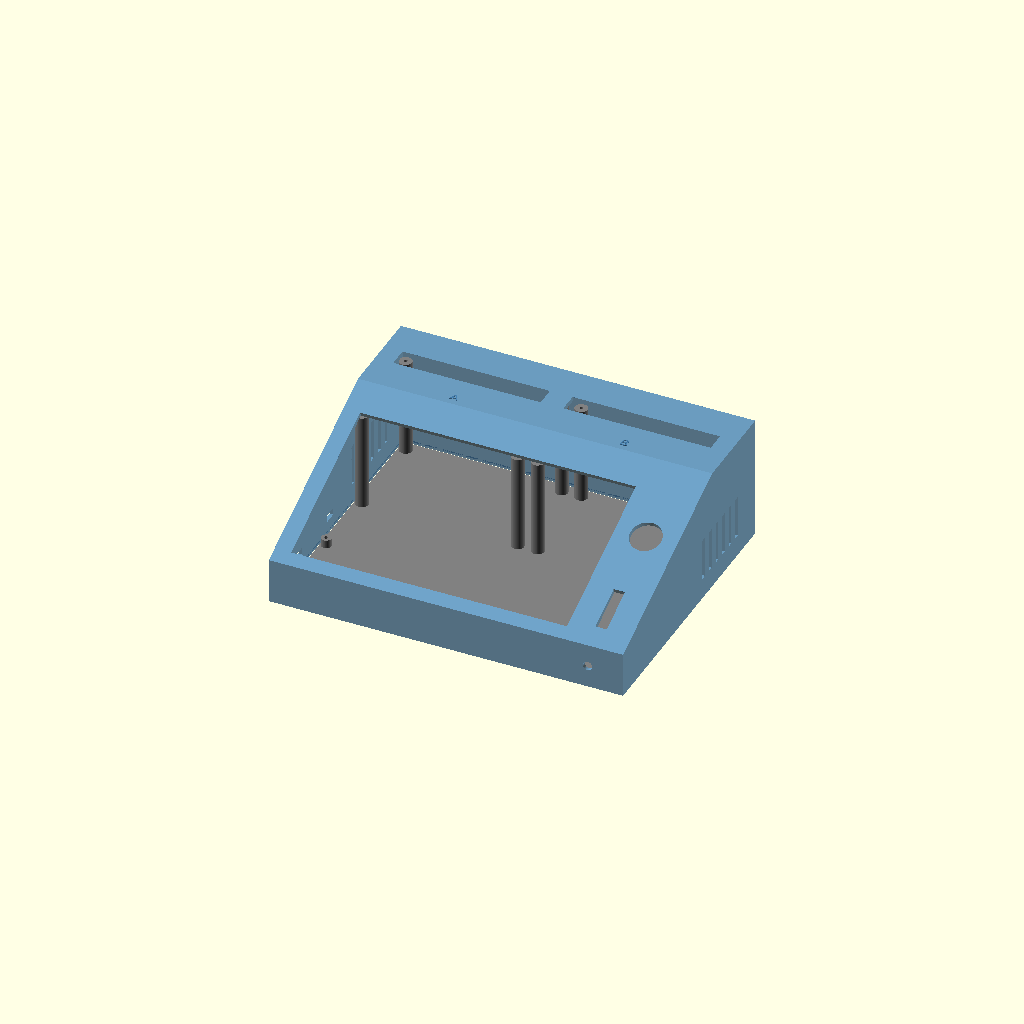
Cell 1: rendered with the file's own defaults.
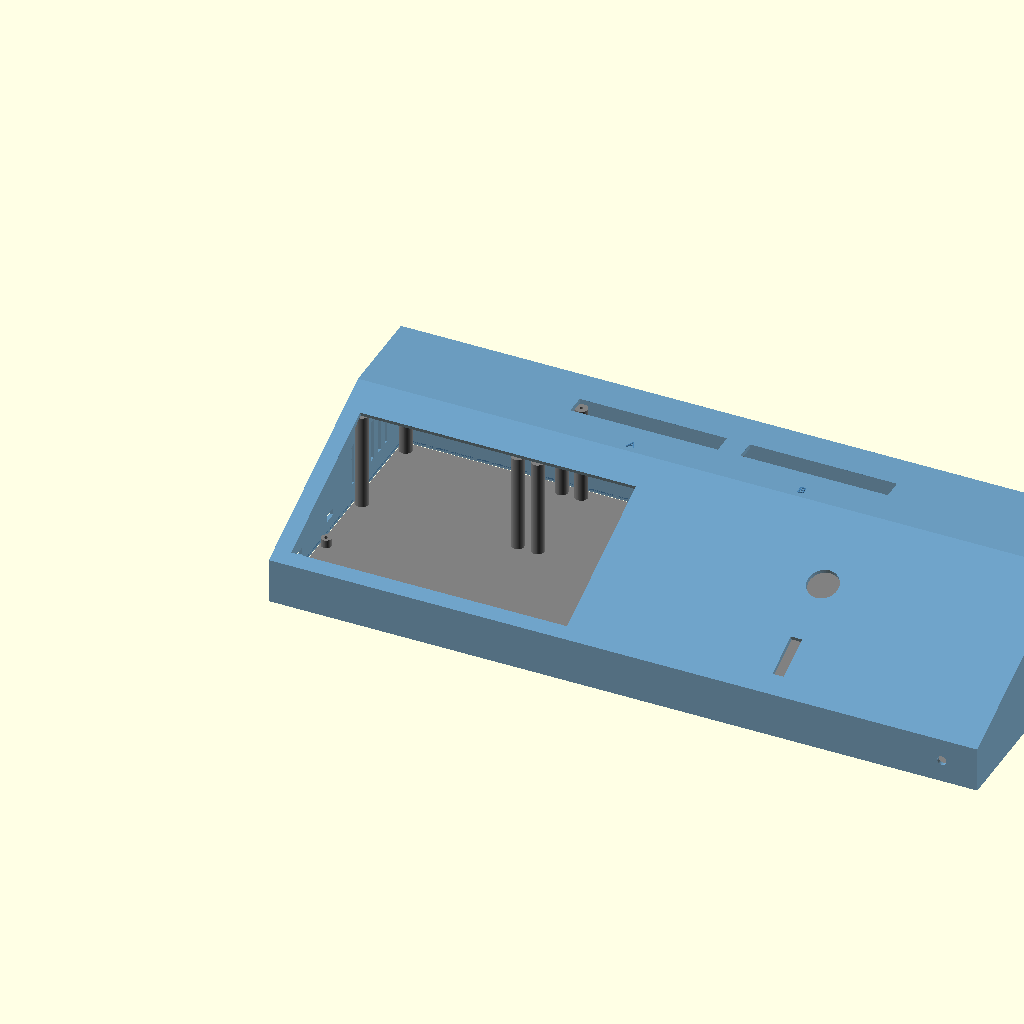
Cell 2: the same model with B = 500.
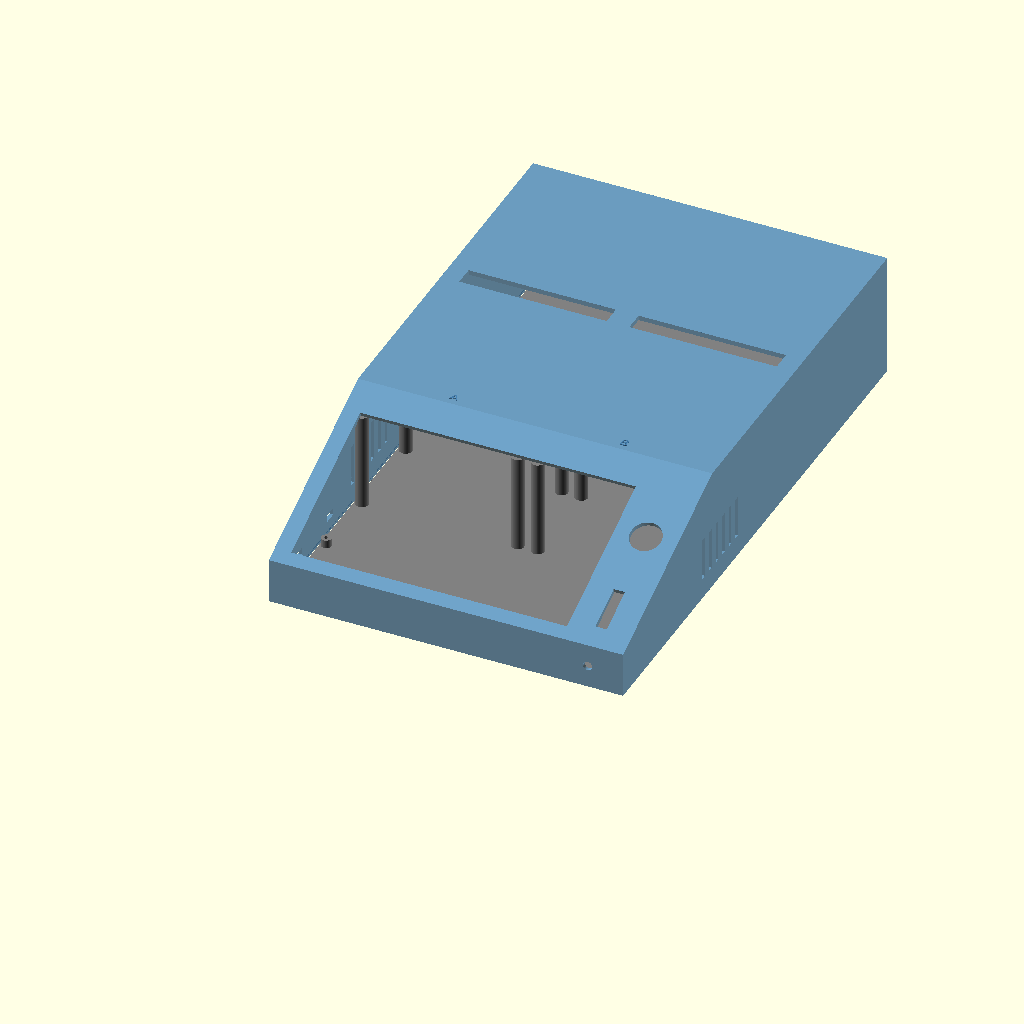
Cell 3 — T set to 400, the other parameters unchanged.
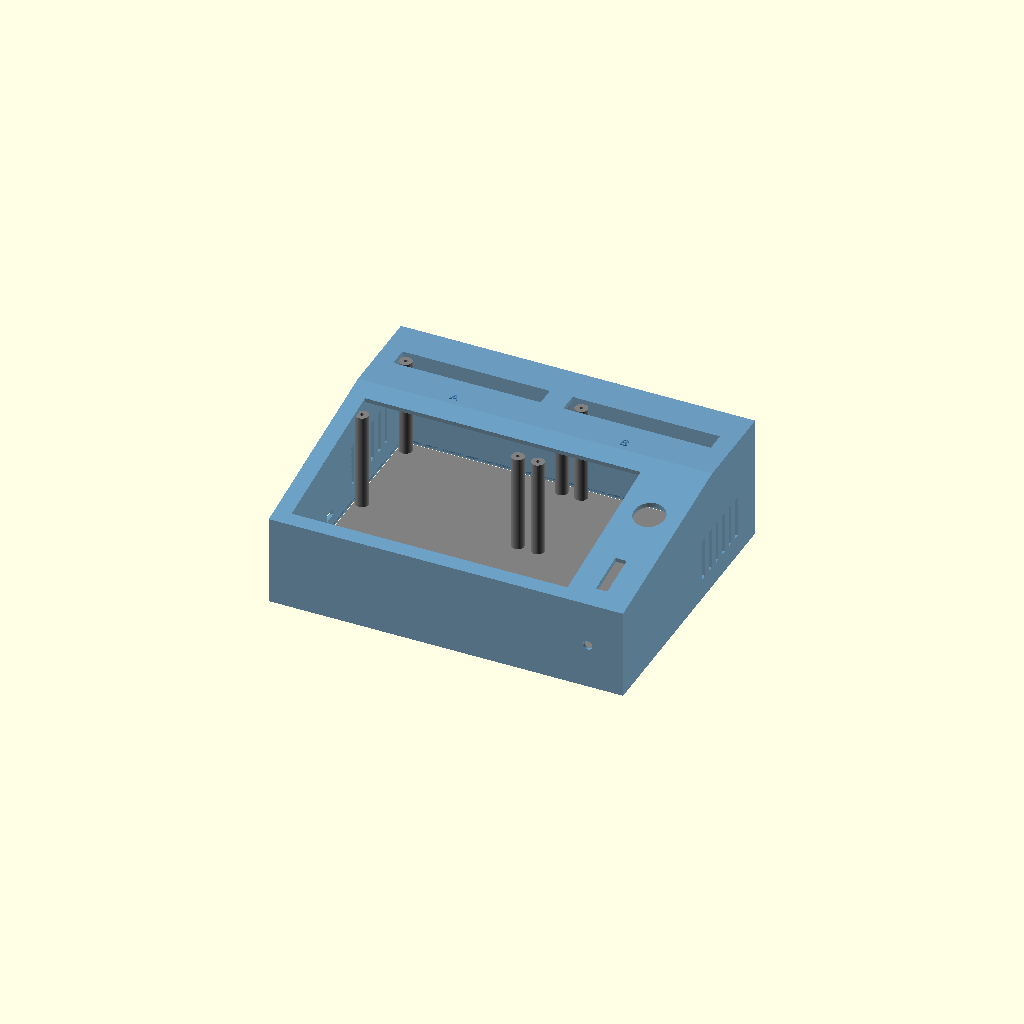
Cell 4 — H_vorne set to 64, the other parameters unchanged.
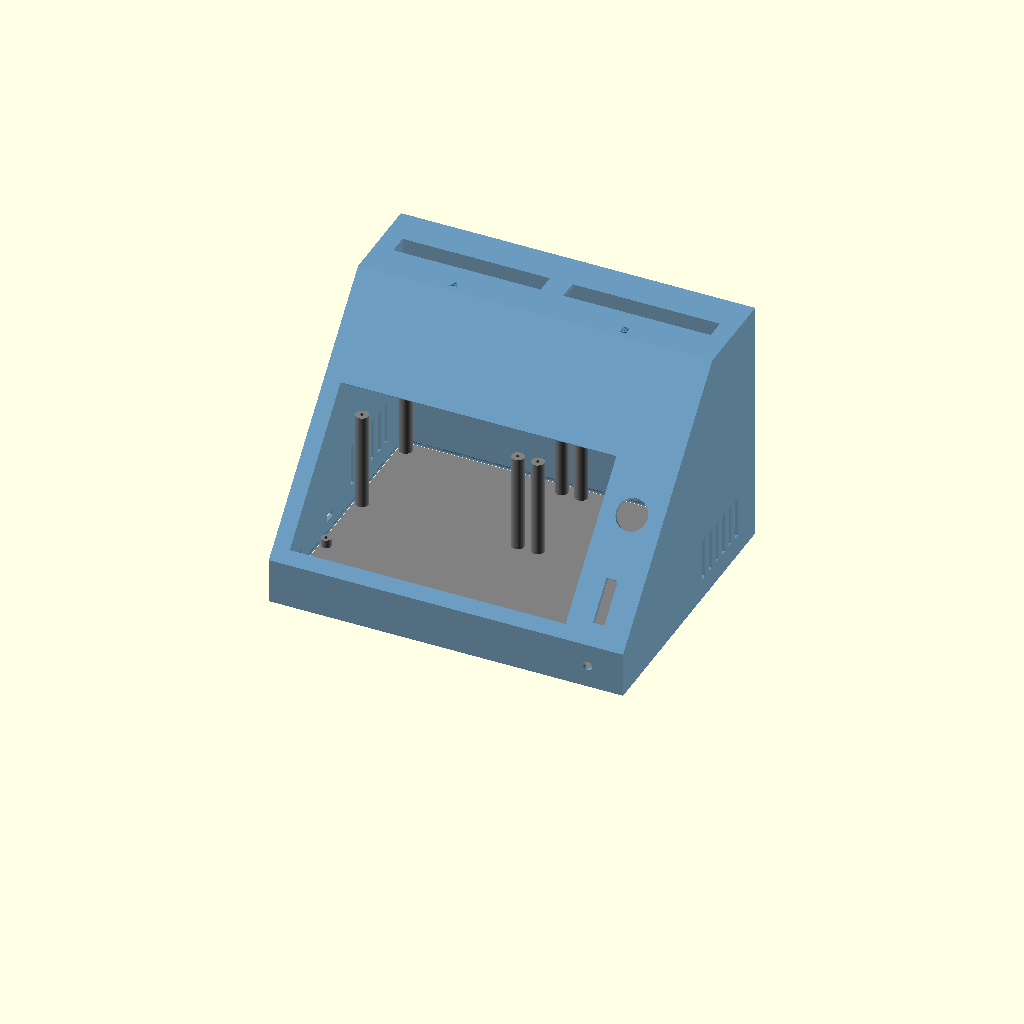
Cell 5: the same model with H_hinten = 176.
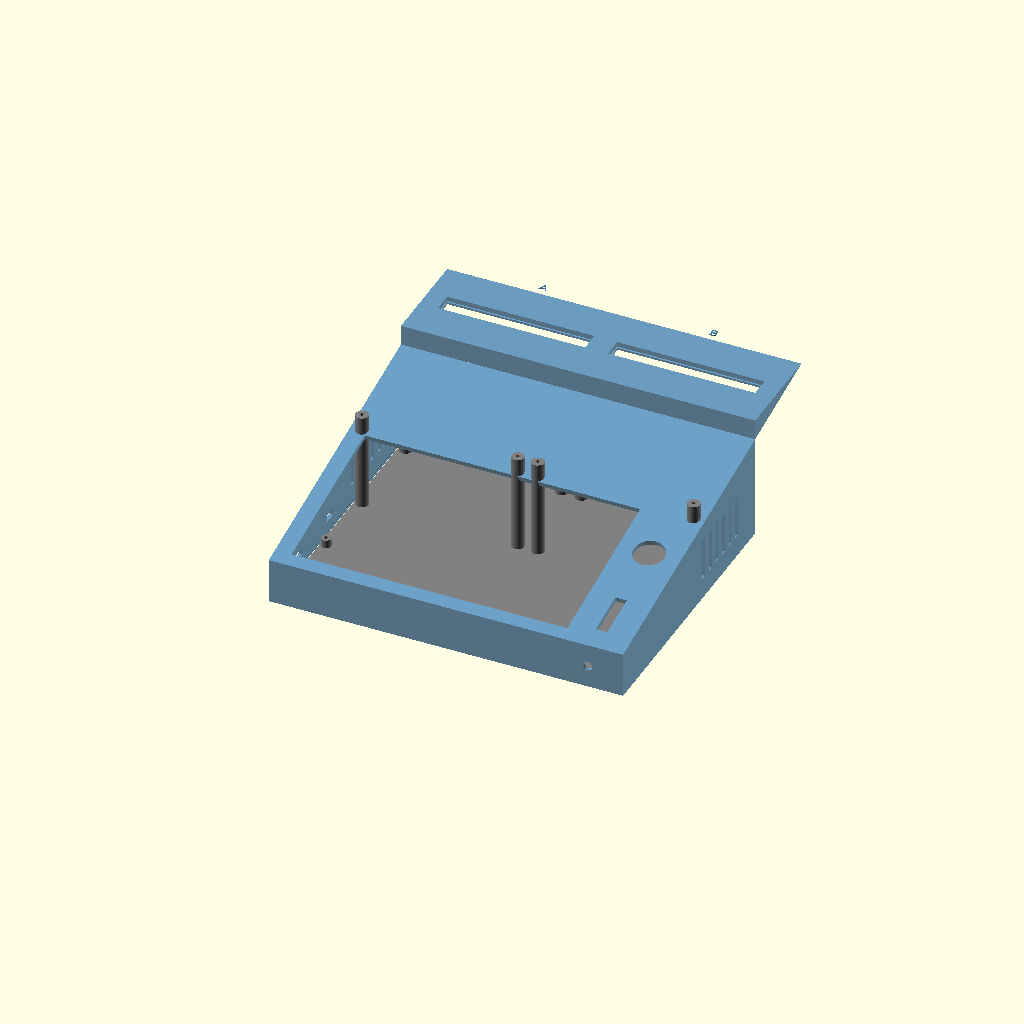
Cell 6 — Y_knick set to 270, the other parameters unchanged.
One fixed orthographic camera (rotation 55°, 0°, 25°; colour scheme Cornfield) for every cell.
Source of the model, kabeltester/gehaeuse/gehaeuse.scad:
// Kabeltester – Pultgehäuse für den 3D-Druck (PETG), parametrisch
//
//   teil = "gehaeuse"  -> Oberschale (Display schräg, Adapterschächte hinten)
//   teil = "boden"     -> Bodenplatte mit Schraubdomen für die Leiterplatten
//   teil = "ansicht"   -> beides zusammen zur Kontrolle
//
// Maße in mm. Display-Maße vor dem Druck am realen Modul nachmessen!
teil = "ansicht";

// --- Hauptmaße -----------------------------------------------------------------
B = 250;            // Breite
T = 200;            // Tiefe
H_vorne = 32;       // Höhe Vorderkante
H_hinten = 88;      // Höhe Rückseite (Adapterdeck)
Y_knick = 135;      // Ende der Schrägfläche (Display), dahinter waagerechtes Deck
wand = 2.4;

// --- Display: Waveshare ESP32-S3-Touch-LCD-7 -------------------------------------
disp_sicht_b = 156;     // sichtbarer Bereich inkl. Rand
disp_sicht_h = 88;
disp_modul_b = 194;     // Glas/Modul außen
disp_modul_h = 112;
disp_x = 12;            // Abstand linker Rand -> Modul
disp_y = 10;            // Abstand Vorderkante (auf der Schräge) -> Modul

// --- Bedienelemente ------------------------------------------------------------
taster_d = 22;          // beleuchteter Start-Taster
led_schlitz = [8, 60];  // Lichtleiter für Gut/Fehler-LED-Streifen

// --- Adapterschächte (DIN 41612 C96, Adapterplatine 1,6 mm + Bauteile) -----------
schacht_l = 104;
schacht_b = 14;
schacht_abstand = 16;
kanal_dom_h = 71.3;   // Kanalkarten-Unterseite: DIN-Federleiste (11,7 mm) endet 1 mm unter dem Deck
mess_dom_h = 8;

// Schraubdome = Befestigungslöcher der KiCad-Platinen (hardware/kicad/generator/layouts.py)
mess_dome = [[7, 72], [117, 42], [7, 16], [119, 16]];
kanal_dome = [for (x0 = [4, 128], p = [[4, 4], [114, 4], [4, 70], [114, 70]]) [x0 + p[0], 194 - p[1]]];
// USB-Öffnungen in der linken Wand: [y, z] Mitte
usb_strom = [40, 11.2];   // USB-C Versorgung (Messkarte)
usb_pico = [87.5, 12.2];  // USB des Pico 2 (Firmware-Update)

$fn = 48;

winkel = atan((H_hinten - H_vorne) / Y_knick);
schraeg_l = sqrt(pow(H_hinten - H_vorne, 2) + pow(Y_knick, 2));

module profil(d = 0) {
  offset(delta = -d)
    polygon([[0, 0], [T, 0], [T, H_hinten], [Y_knick, H_hinten], [0, H_vorne]]);
}

module keil(d = 0, x0 = 0, xl = B) {
  translate([x0, 0, 0]) rotate([90, 0, 90]) linear_extrude(xl) profil(d);
}

// Koordinatensystem auf der Schrägfläche: x nach rechts, y die Schräge hinauf
module auf_schraege() {
  translate([0, 0, H_vorne]) rotate([winkel, 0, 0]) children();
}

module gehaeuse() {
  difference() {
    keil();
    // Innenraum, unten offen
    translate([0, 0, -1]) keil(wand, wand, B - 2 * wand);
    translate([wand, wand, -1]) cube([B - 2 * wand, T - 2 * wand, wand + 1]);

    auf_schraege() {
      // Sichtfenster
      translate([disp_x + (disp_modul_b - disp_sicht_b) / 2,
                 disp_y + (disp_modul_h - disp_sicht_h) / 2, -10])
        cube([disp_sicht_b, disp_sicht_h, 20]);
      // Einlegetasche für das Glas (von innen, 1 mm Restwand am Rand)
      translate([disp_x - 0.3, disp_y - 0.3, -10])
        cube([disp_modul_b + 0.6, disp_modul_h + 0.6, 10 + wand - 1]);
      // Start-Taster rechts neben dem Display
      translate([B - (B - disp_x - disp_modul_b) / 2, disp_y + disp_modul_h * 0.7, -10])
        cylinder(d = taster_d, h = 20);
      // LED-Lichtleiter (Gut/Fehler)
      translate([B - (B - disp_x - disp_modul_b) / 2 - led_schlitz[0] / 2,
                 disp_y + 5, -10])
        cube([led_schlitz[0], led_schlitz[1] * 0.5, 20]);
    }

    // Adapterschächte A (links) und B (rechts) im Deck
    for (i = [0, 1])
      translate([B / 2 + (i == 0 ? -schacht_abstand / 2 - schacht_l : schacht_abstand / 2),
                 Y_knick + (T - Y_knick - schacht_b) / 2, H_hinten - 10])
        cube([schacht_l, schacht_b, 20]);

    // Linke Wand: USB-C (Versorgung) und USB des Pico 2
    for (u = [usb_strom, usb_pico]) translate([-1, u[0] - 5, u[1] - 2.5]) cube([wand + 2, 10, 5]);
    // Vorderseite: 3,5-mm-Klinke für Fußschalter
    translate([B - 25, -1, H_vorne / 2]) rotate([-90, 0, 0]) cylinder(d = 6.5, h = 10);
    // Lüftungsschlitze seitlich
    for (s = [0, 1], k = [0 : 5])
      translate([s * (B - wand) - 1, 120 + k * 10, 15]) cube([wand + 2, 4, 30]);
  }
  // Beschriftung der Schächte
  for (i = [0, 1])
    translate([B / 2 + (i == 0 ? -schacht_abstand / 2 - schacht_l / 2 : schacht_abstand / 2 + schacht_l / 2),
               Y_knick + 4, H_hinten - 0.01])
      linear_extrude(0.6) text(i == 0 ? "A" : "B", size = 6, halign = "center");
}

module boden() {
  difference() {
    union() {
      translate([wand + 0.3, wand + 0.3, 0]) cube([B - 2 * wand - 0.6, T - 2 * wand - 0.6, 2]);
      // Schraubdome Messkarte und Kanalkarten (M2,5 selbstschneidend, Kernloch 2,6 mm)
      for (p = mess_dome) translate([p[0], p[1], 0]) cylinder(d = 7, h = mess_dom_h);
      for (p = kanal_dome) translate([p[0], p[1], 0]) cylinder(d = 9, h = kanal_dom_h);
    }
    for (p = mess_dome) translate([p[0], p[1], -1]) cylinder(d = 2.6, h = 20);
    for (p = kanal_dome) translate([p[0], p[1], -1]) cylinder(d = 2.6, h = kanal_dom_h + 2);
  }
  // Gummifüße-Markierungen
  for (x = [15, B - 15], y = [15, T - 15]) translate([x, y, -0.4]) cylinder(d = 12, h = 0.4);
}

if (teil == "gehaeuse") gehaeuse();
else if (teil == "boden") boden();
else { color("SteelBlue", 0.8) gehaeuse(); color("Gray") translate([0, 0, -2]) boden(); }
Parameter table extracted from the source (name, type, default, range or options):
teil: string, default "ansicht"
B: number, default 250
T: number, default 200
H_vorne: number, default 32
H_hinten: number, default 88
Y_knick: number, default 135
wand: number, default 2.4
disp_sicht_b: number, default 156
disp_sicht_h: number, default 88
disp_modul_b: number, default 194
disp_modul_h: number, default 112
disp_x: number, default 12
disp_y: number, default 10
taster_d: number, default 22
led_schlitz: vector, default [8, 60]
schacht_l: number, default 104
schacht_b: number, default 14
schacht_abstand: number, default 16
kanal_dom_h: number, default 71.3
mess_dom_h: number, default 8
usb_strom: vector, default [40, 11.2]
usb_pico: vector, default [87.5, 12.2]
